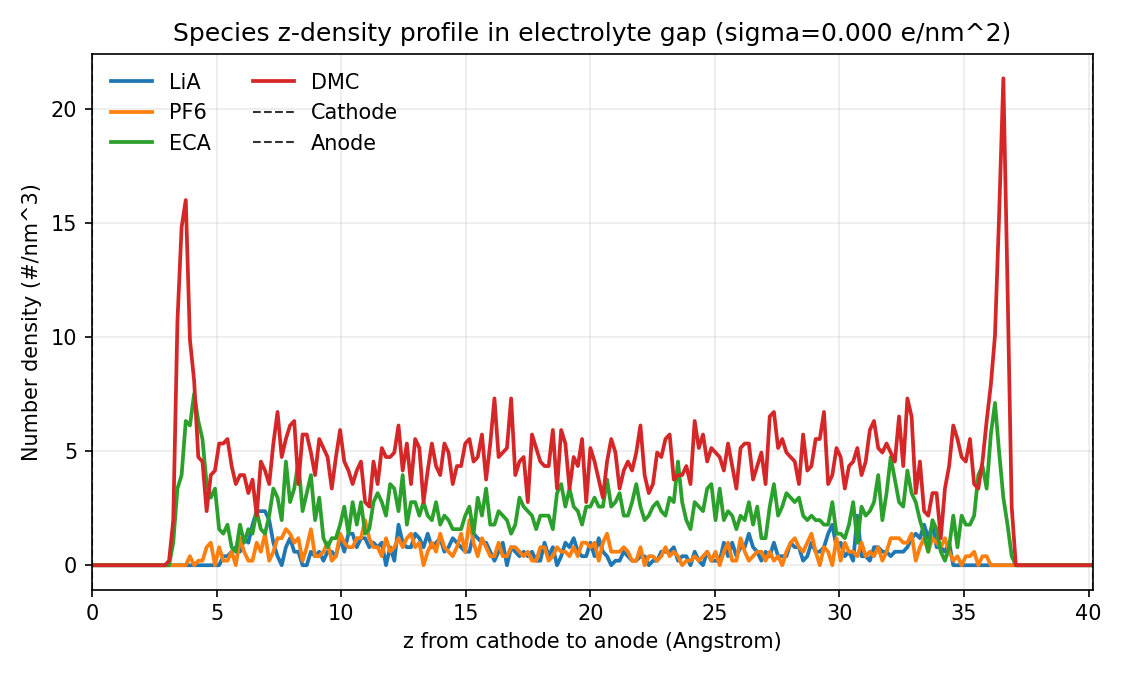

The table this chart was drawn from, first rows:
z_angstrom, LiA_number_density_per_nm3, PF6_number_density_per_nm3, ECA_number_density_per_nm3, DMC_number_density_per_nm3
0.0837, 0.0000000000e+00, 0.0000000000e+00, 0.0000000000e+00, 0.0000000000e+00
0.2511, 0.0000000000e+00, 0.0000000000e+00, 0.0000000000e+00, 0.0000000000e+00
0.4185, 0.0000000000e+00, 0.0000000000e+00, 0.0000000000e+00, 0.0000000000e+00
0.5859, 0.0000000000e+00, 0.0000000000e+00, 0.0000000000e+00, 0.0000000000e+00
0.7533, 0.0000000000e+00, 0.0000000000e+00, 0.0000000000e+00, 0.0000000000e+00
0.9207, 0.0000000000e+00, 0.0000000000e+00, 0.0000000000e+00, 0.0000000000e+00
1.088, 0.0000000000e+00, 0.0000000000e+00, 0.0000000000e+00, 0.0000000000e+00
1.255, 0.0000000000e+00, 0.0000000000e+00, 0.0000000000e+00, 0.0000000000e+00
1.423, 0.0000000000e+00, 0.0000000000e+00, 0.0000000000e+00, 0.0000000000e+00
1.59, 0.0000000000e+00, 0.0000000000e+00, 0.0000000000e+00, 0.0000000000e+00
1.758, 0.0000000000e+00, 0.0000000000e+00, 0.0000000000e+00, 0.0000000000e+00
1.925, 0.0000000000e+00, 0.0000000000e+00, 0.0000000000e+00, 0.0000000000e+00
2.092, 0.0000000000e+00, 0.0000000000e+00, 0.0000000000e+00, 0.0000000000e+00
2.26, 0.0000000000e+00, 0.0000000000e+00, 0.0000000000e+00, 0.0000000000e+00
2.427, 0.0000000000e+00, 0.0000000000e+00, 0.0000000000e+00, 0.0000000000e+00
2.595, 0.0000000000e+00, 0.0000000000e+00, 0.0000000000e+00, 0.0000000000e+00
2.762, 0.0000000000e+00, 0.0000000000e+00, 0.0000000000e+00, 0.0000000000e+00
2.929, 0.0000000000e+00, 0.0000000000e+00, 0.0000000000e+00, 0.0000000000e+00
3.097, 0.0000000000e+00, 0.0000000000e+00, 0.0000000000e+00, 1.9748805429e-01
3.264, 0.0000000000e+00, 0.0000000000e+00, 9.8744027145e-01, 1.9748805429e+00
3.432, 0.0000000000e+00, 0.0000000000e+00, 3.3572969229e+00, 1.0664354932e+01
3.599, 0.0000000000e+00, 0.0000000000e+00, 3.9497610858e+00, 1.4811604072e+01
3.766, 0.0000000000e+00, 0.0000000000e+00, 6.3196177373e+00, 1.5996532398e+01
3.934, 0.0000000000e+00, 3.9497610858e-01, 6.1221296830e+00, 9.8744027145e+00
4.101, 0.0000000000e+00, 0.0000000000e+00, 7.5045460630e+00, 8.0970102259e+00
4.268, 0.0000000000e+00, 1.9748805429e-01, 6.3196177373e+00, 4.7397133030e+00
4.436, 0.0000000000e+00, 1.9748805429e-01, 5.5296655201e+00, 4.5422252487e+00
4.603, 0.0000000000e+00, 7.8995221716e-01, 3.5547849772e+00, 2.3698566515e+00
4.771, 0.0000000000e+00, 9.8744027145e-01, 2.9623208144e+00, 3.9497610858e+00
4.938, 0.0000000000e+00, 0.0000000000e+00, 3.3572969229e+00, 4.1472491401e+00
5.105, 0.0000000000e+00, 7.8995221716e-01, 1.5799044343e+00, 5.3321774658e+00
5.273, 3.9497610858e-01, 1.9748805429e-01, 1.3824163800e+00, 5.3321774658e+00
5.44, 3.9497610858e-01, 1.9748805429e-01, 1.7773924886e+00, 5.5296655201e+00
5.608, 5.9246416287e-01, 5.9246416287e-01, 7.8995221716e-01, 4.3447371944e+00
5.775, 7.8995221716e-01, 0.0000000000e+00, 5.9246416287e-01, 3.5547849772e+00
5.942, 5.9246416287e-01, 1.1849283257e+00, 1.7773924886e+00, 3.9497610858e+00
6.11, 1.1849283257e+00, 5.9246416287e-01, 9.8744027145e-01, 3.9497610858e+00
6.277, 9.8744027145e-01, 1.9748805429e-01, 1.5799044343e+00, 3.1598088686e+00
6.445, 1.7773924886e+00, 1.9748805429e-01, 1.3824163800e+00, 3.7522730315e+00
6.612, 2.3698566515e+00, 9.8744027145e-01, 2.3698566515e+00, 2.1723685972e+00
6.779, 2.3698566515e+00, 5.9246416287e-01, 1.5799044343e+00, 4.5422252487e+00
6.947, 2.3698566515e+00, 1.3824163800e+00, 1.3824163800e+00, 4.1472491401e+00
7.114, 1.9748805429e+00, 1.9748805429e-01, 2.1723685972e+00, 3.5547849772e+00
7.282, 9.8744027145e-01, 5.9246416287e-01, 3.3572969229e+00, 5.3321774658e+00
7.449, 3.9497610858e-01, 1.1849283257e+00, 2.9623208144e+00, 6.7145938459e+00
7.616, 0.0000000000e+00, 1.1849283257e+00, 1.9748805429e+00, 4.7397133030e+00
7.784, 7.8995221716e-01, 1.5799044343e+00, 4.5422252487e+00, 5.5296655201e+00
7.951, 1.1849283257e+00, 1.3824163800e+00, 2.7648327601e+00, 6.1221296830e+00
8.118, 5.9246416287e-01, 9.8744027145e-01, 3.3572969229e+00, 6.3196177373e+00
8.286, 5.9246416287e-01, 1.1849283257e+00, 4.5422252487e+00, 3.5547849772e+00
8.453, 0.0000000000e+00, 1.9748805429e-01, 2.3698566515e+00, 5.7271535744e+00
8.621, 0.0000000000e+00, 7.8995221716e-01, 3.1598088686e+00, 5.7271535744e+00
8.788, 5.9246416287e-01, 1.5799044343e+00, 3.9497610858e+00, 4.9372013573e+00
8.955, 3.9497610858e-01, 3.9497610858e-01, 1.9748805429e+00, 3.9497610858e+00
9.123, 5.9246416287e-01, 3.9497610858e-01, 2.9623208144e+00, 5.5296655201e+00
9.29, 1.9748805429e-01, 5.9246416287e-01, 1.1849283257e+00, 5.1346894116e+00
9.458, 5.9246416287e-01, 9.8744027145e-01, 7.8995221716e-01, 4.7397133030e+00
9.625, 5.9246416287e-01, 1.9748805429e-01, 1.1849283257e+00, 3.3572969229e+00
9.792, 3.9497610858e-01, 3.9497610858e-01, 1.1849283257e+00, 4.7397133030e+00
9.96, 1.1849283257e+00, 1.3824163800e+00, 1.7773924886e+00, 5.9246416287e+00
... 180 more rows
